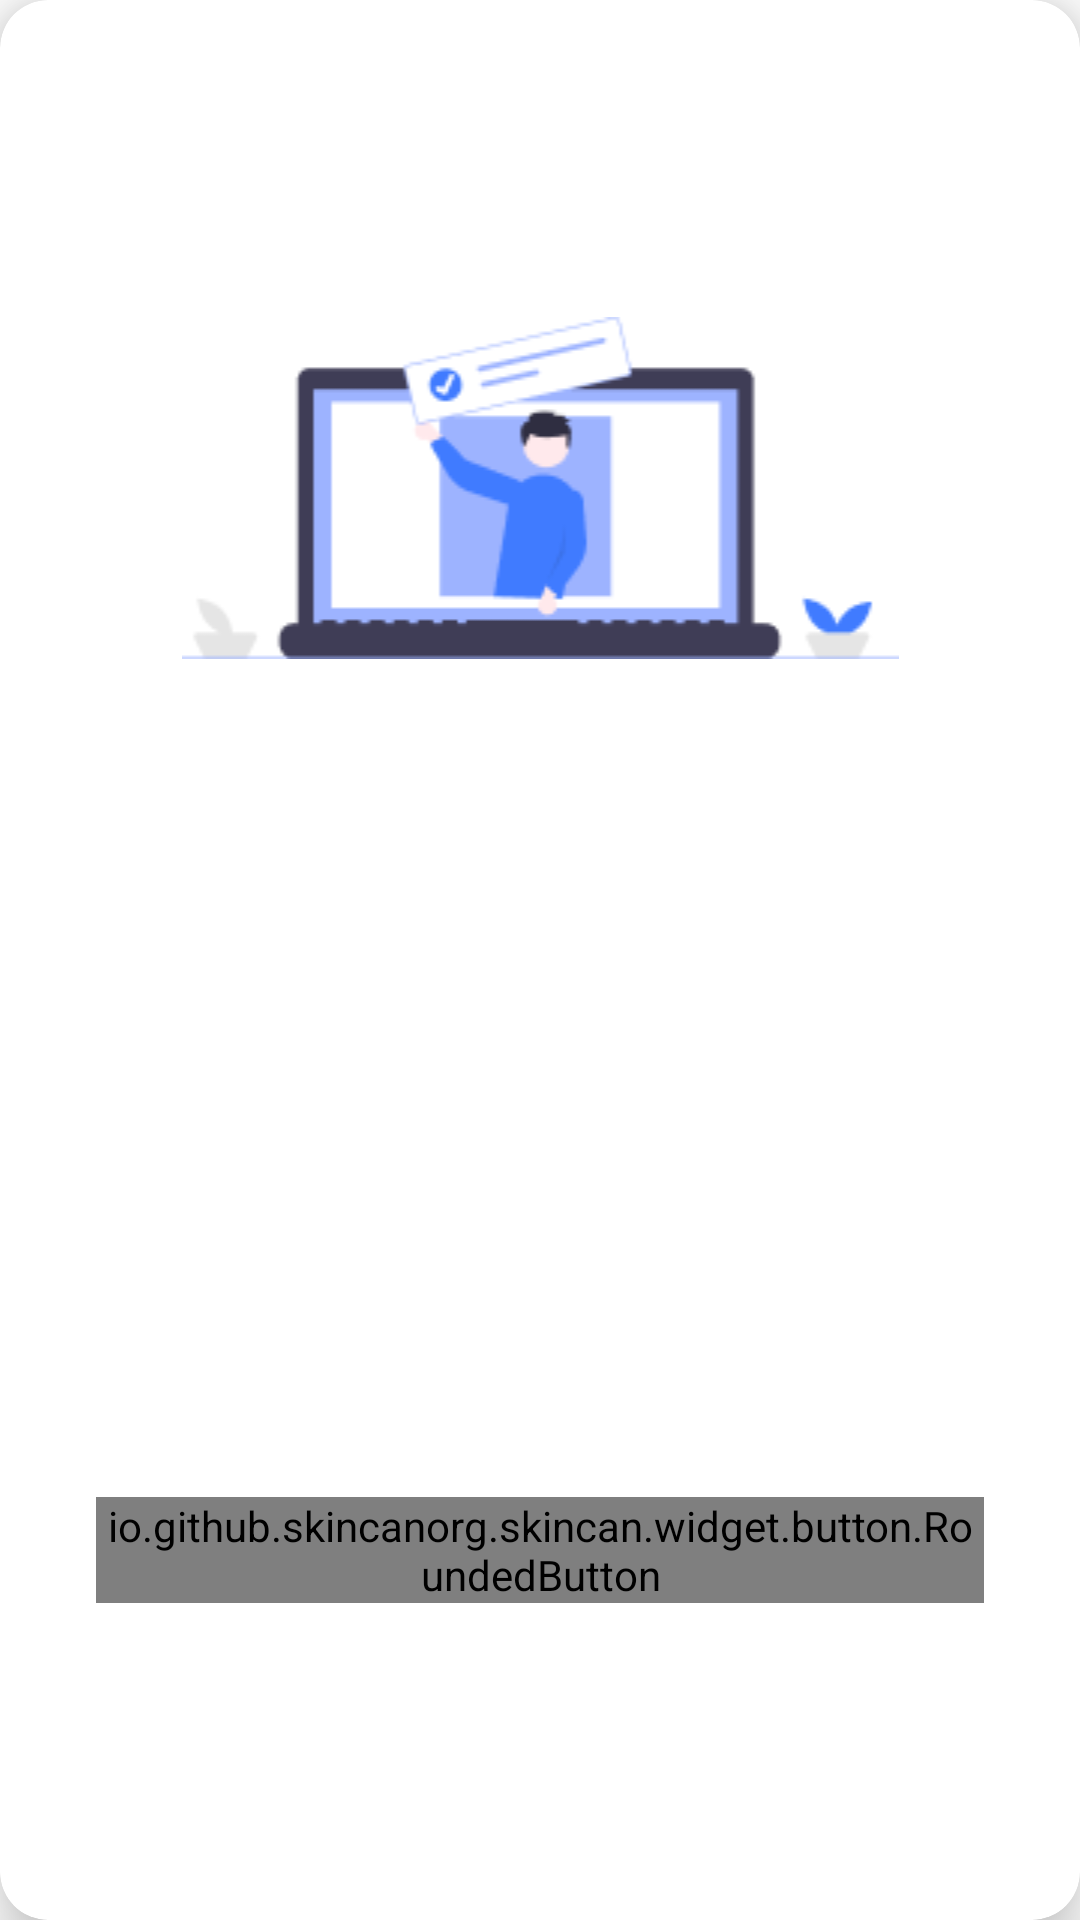

Layout XML and referenced resources for this Android screen:
<!-- AndroidManifest.xml: application theme Theme.SkinCan -->
<!-- res/layout/alert_dialog.xml -->
<?xml version="1.0" encoding="utf-8"?>
<androidx.cardview.widget.CardView
        xmlns:android="http://schemas.android.com/apk/res/android"
        xmlns:tools="http://schemas.android.com/tools"
        xmlns:app="http://schemas.android.com/apk/res-auto"
        android:layout_width="match_parent"
        android:layout_height="wrap_content"
        app:cardCornerRadius="16dp"
        app:cardElevation="12dp">

    <androidx.constraintlayout.widget.ConstraintLayout
            android:layout_width="match_parent"
            android:layout_height="match_parent"
            android:paddingVertical="54dp">

        <ImageView
                android:layout_width="match_parent"
                android:layout_height="wrap_content"
                android:layout_marginBottom="40dp"
                android:src="@drawable/dialog_illustration"
                android:contentDescription="@string/dialog_illustration"
                app:layout_constraintTop_toTopOf="parent"
                app:layout_constraintBottom_toTopOf="@id/tv_dialog_title"
                android:id="@+id/iv_illustration"/>

        <TextView
                android:layout_width="0dp"
                android:layout_height="wrap_content"
                android:layout_marginHorizontal="32dp"
                android:layout_marginBottom="20dp"
                android:gravity="center"
                app:layout_constraintTop_toBottomOf="@id/iv_illustration"
                app:layout_constraintStart_toStartOf="parent"
                app:layout_constraintEnd_toEndOf="parent"
                app:layout_constraintBottom_toTopOf="@id/tv_dialog_description"
                tools:text="Account has been created"
                android:id="@+id/tv_dialog_title"/>

        <TextView
                android:layout_width="0dp"
                android:layout_height="wrap_content"
                android:layout_marginBottom="26dp"
                android:gravity="center"
                app:layout_constraintTop_toBottomOf="@id/tv_dialog_title"
                app:layout_constraintStart_toStartOf="@id/tv_dialog_title"
                app:layout_constraintEnd_toEndOf="@id/tv_dialog_title"
                app:layout_constraintBottom_toTopOf="@id/btn_login"
                tools:text="now you can login to your new account and start exploring the app"
                android:id="@+id/tv_dialog_description"/>

        <io.github.skincanorg.skincan.widget.button.RoundedButton
                android:layout_width="0dp"
                android:layout_height="wrap_content"
                android:text="@string/login"
                app:layout_constraintTop_toBottomOf="@id/tv_dialog_description"
                app:layout_constraintStart_toStartOf="@id/tv_dialog_title"
                app:layout_constraintEnd_toEndOf="@id/tv_dialog_title"
                app:layout_constraintBottom_toBottomOf="parent"
                android:id="@+id/btn_login"/>
    </androidx.constraintlayout.widget.ConstraintLayout>
</androidx.cardview.widget.CardView>
<!-- resources referenced by this layout -->
<resources>
  <!-- drawable dialog_illustration: png bitmap (drawable, 4646 bytes) -->
  <string name="dialog_illustration">Dialog Illustration</string>
  <string name="login">Log in</string>
  <style name="Theme.SkinCan" parent="Theme.Material3.Light.NoActionBar">
          
          <item name="colorSurface">@color/white</item>
          <item name="colorOnSurface">@color/black</item>
          <item name="colorSurfaceVariant">@color/gray_100</item>
          <item name="colorOnSurfaceVariant">@color/black</item>
          <item name="android:colorBackground">@color/white</item>
          <item name="colorOnBackground">@color/black</item>
          <item name="colorSurfaceInverse">@color/black</item>
          <item name="colorOnSurfaceInverse">@color/white</item>
  
          
          <item name="colorPrimary">@color/blue_800</item>
          <item name="colorOnPrimary">@color/white</item>
          <item name="colorPrimaryContainer">@color/blue_400</item>
          <item name="colorOnPrimaryContainer">@color/black</item>
  
          
          <item name="colorSecondary">@color/teal_200</item>
          <item name="colorOnSecondary">@color/black</item>
          <item name="colorSecondaryContainer">@color/blue_100</item>
          <item name="colorOnSecondaryContainer">@color/black</item>
  
          <item name="android:statusBarColor">?android:attr/colorBackground</item>
          <item name="android:windowLightStatusBar">true</item>
          <item name="android:navigationBarColor">?android:attr/colorBackground</item>
          <item name="android:windowLightNavigationBar" tools:targetApi="O_MR1">true</item>
  
          
          <item name="materialSwitchStyle">@style/Widget.Material3.CompoundButton.MaterialSwitch</item>
          <item name="bottomNavigationStyle">@style/Widget.App.BottomNavigationView</item>
      </style>
  <color name="white">#FFFFFFFF</color>
  <color name="black">#FF0E1418</color>
  <color name="gray_100">#FFE9EFF5</color>
  <color name="blue_800">#FF0066FF</color>
  <color name="blue_400">#FF00ADFF</color>
  <color name="teal_200">#FF03DAC5</color>
  <color name="blue_100">#FFBAE2FF</color>
  <style name="Widget.App.BottomNavigationView" parent="Widget.Material3.BottomNavigationView">
          <item name="elevationOverlayEnabled">false</item>
          <item name="elevation">0dp</item>
      </style>
</resources>
